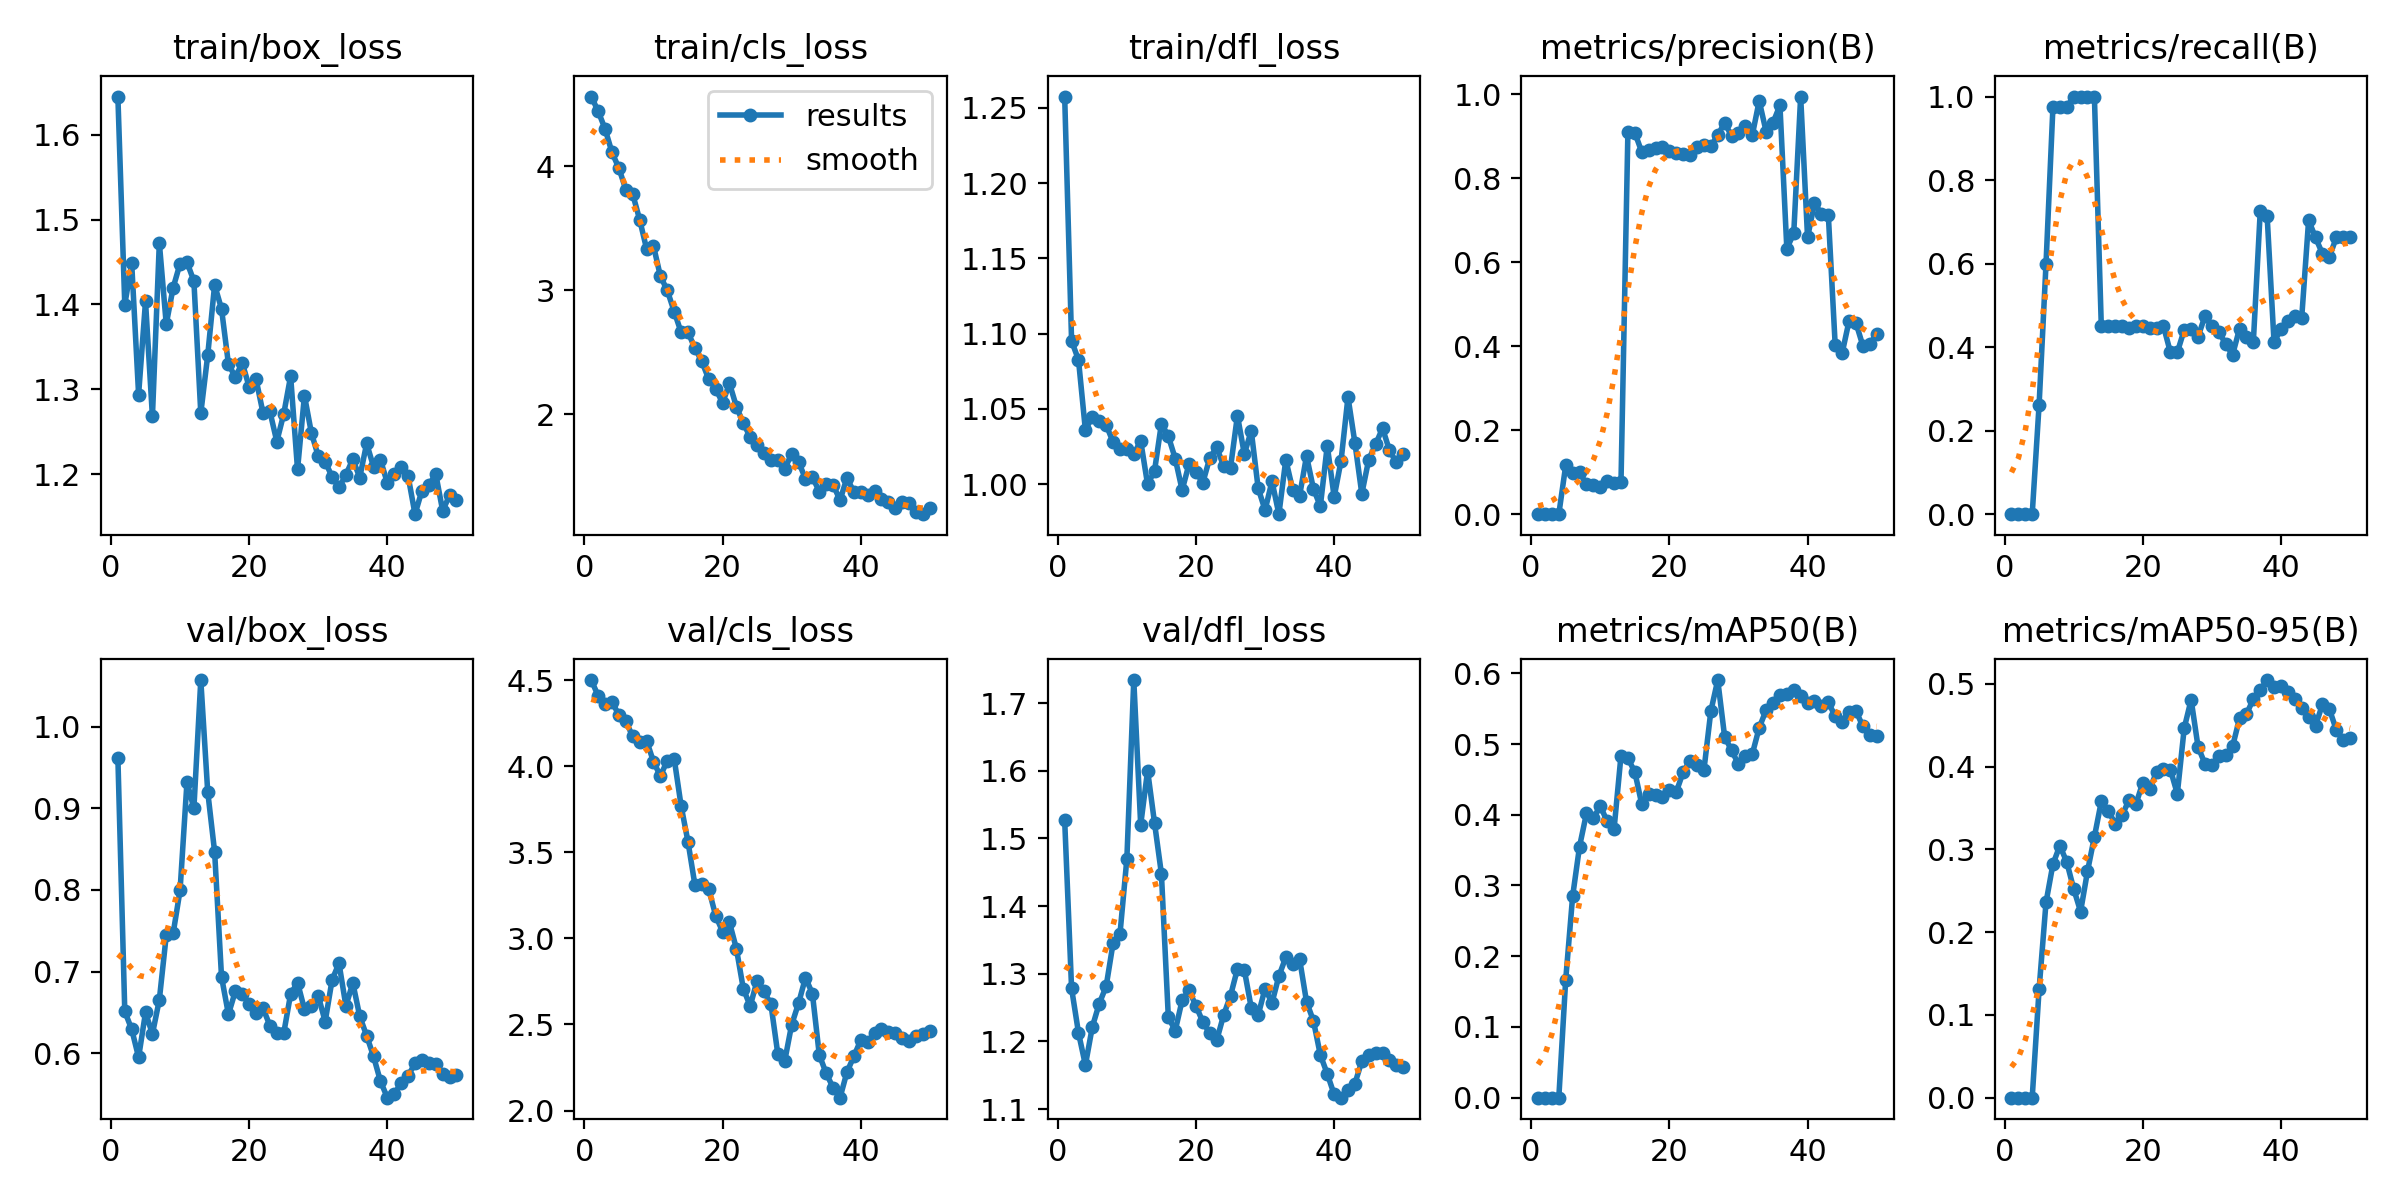

The file beside this chart, header and first rows:
epoch, time, train/box_loss, train/cls_loss, train/dfl_loss, metrics/precision(B), metrics/recall(B), metrics/mAP50(B), metrics/mAP50-95(B), val/box_loss, val/cls_loss, val/dfl_loss, lr/pg0, lr/pg1, lr/pg2
1, 46.66, 1.645, 4.56, 1.258, 0, 0, 0, 0, 0.9621, 4.502, 1.527, 2.63e-05, 2.63e-05, 2.63e-05
2, 88.06, 1.4, 4.442, 1.095, 0, 0, 0, 0, 0.6514, 4.41, 1.278, 5.67144e-05, 5.67144e-05, 5.67144e-05
3, 129.7, 1.449, 4.299, 1.083, 0, 0, 0, 0, 0.6296, 4.361, 1.213, 8.5879e-05, 8.5879e-05, 8.5879e-05
4, 171, 1.294, 4.11, 1.036, 0, 0, 0, 0, 0.5952, 4.372, 1.165, 0.0001138, 0.0001138, 0.0001138
5, 211, 1.404, 3.984, 1.045, 0.1161, 0.2625, 0.167, 0.1314, 0.6501, 4.3, 1.222, 0.0001405, 0.0001405, 0.0001405
6, 250.5, 1.268, 3.811, 1.042, 0.09697, 0.6, 0.2846, 0.236, 0.6238, 4.261, 1.256, 0.0001659, 0.0001659, 0.0001659
7, 291.8, 1.473, 3.774, 1.039, 0.09975, 0.975, 0.3551, 0.2822, 0.6657, 4.174, 1.281, 0.00019, 0.00019, 0.00019
8, 334.3, 1.377, 3.569, 1.028, 0.07119, 0.975, 0.4019, 0.3046, 0.7443, 4.143, 1.345, 0.000213, 0.000213, 0.000213
9, 373.9, 1.42, 3.335, 1.023, 0.07054, 0.975, 0.3949, 0.2848, 0.747, 4.15, 1.358, 0.0002346, 0.0002346, 0.0002346
10, 413.4, 1.448, 3.358, 1.023, 0.06468, 1, 0.4126, 0.2525, 0.7996, 4.027, 1.47, 0.000255, 0.000255, 0.000255
11, 453.8, 1.45, 3.114, 1.02, 0.07852, 1, 0.3906, 0.225, 0.9321, 3.944, 1.734, 0.0002742, 0.0002742, 0.0002742
12, 494.2, 1.428, 2.999, 1.029, 0.07513, 1, 0.3802, 0.2735, 0.8999, 4.033, 1.52, 0.0002921, 0.0002921, 0.0002921
13, 533.2, 1.272, 2.829, 0.9997, 0.07654, 1, 0.4838, 0.3152, 1.057, 4.045, 1.6, 0.0003088, 0.0003088, 0.0003088
14, 573.2, 1.34, 2.662, 1.009, 0.911, 0.45, 0.4798, 0.358, 0.9204, 3.771, 1.523, 0.0003242, 0.0003242, 0.0003242
15, 612.3, 1.423, 2.661, 1.04, 0.9086, 0.45, 0.4606, 0.3466, 0.8468, 3.561, 1.448, 0.0003384, 0.0003384, 0.0003384
16, 654, 1.395, 2.535, 1.032, 0.8627, 0.45, 0.4152, 0.3313, 0.6937, 3.311, 1.236, 0.0003513, 0.0003513, 0.0003513
17, 693.4, 1.33, 2.427, 1.017, 0.8674, 0.45, 0.4297, 0.341, 0.6479, 3.314, 1.216, 0.0003594, 0.0003594, 0.0003594
18, 733.1, 1.314, 2.284, 0.996, 0.871, 0.4452, 0.428, 0.3597, 0.6761, 3.286, 1.261, 0.0003489, 0.0003489, 0.0003489
19, 773.2, 1.331, 2.208, 1.013, 0.8746, 0.45, 0.4253, 0.3546, 0.6726, 3.133, 1.276, 0.0003385, 0.0003385, 0.0003385
20, 812.3, 1.303, 2.092, 1.008, 0.8641, 0.45, 0.4354, 0.3805, 0.6609, 3.04, 1.252, 0.0003281, 0.0003281, 0.0003281
21, 853, 1.312, 2.25, 1.001, 0.8604, 0.4457, 0.4323, 0.3727, 0.6496, 3.093, 1.229, 0.0003177, 0.0003177, 0.0003177
22, 893, 1.272, 2.063, 1.017, 0.8587, 0.4456, 0.4605, 0.3938, 0.6555, 2.941, 1.212, 0.0003073, 0.0003073, 0.0003073
23, 934.2, 1.274, 1.929, 1.024, 0.8561, 0.45, 0.4766, 0.3967, 0.634, 2.709, 1.202, 0.0002969, 0.0002969, 0.0002969
24, 974.1, 1.238, 1.819, 1.012, 0.8748, 0.3875, 0.4708, 0.3964, 0.6245, 2.607, 1.239, 0.0002865, 0.0002865, 0.0002865
25, 1015, 1.271, 1.758, 1.011, 0.8782, 0.3875, 0.4632, 0.3672, 0.6247, 2.755, 1.268, 0.000276, 0.000276, 0.000276
26, 1056, 1.315, 1.69, 1.046, 0.8765, 0.4414, 0.5464, 0.4466, 0.6727, 2.693, 1.307, 0.0002656, 0.0002656, 0.0002656
27, 1096, 1.205, 1.634, 1.02, 0.9021, 0.4445, 0.5905, 0.481, 0.6867, 2.617, 1.306, 0.0002552, 0.0002552, 0.0002552
28, 1136, 1.293, 1.63, 1.035, 0.9327, 0.425, 0.5101, 0.424, 0.6542, 2.328, 1.25, 0.0002448, 0.0002448, 0.0002448
29, 1177, 1.249, 1.564, 0.9973, 0.9002, 0.474, 0.4913, 0.4035, 0.6586, 2.289, 1.239, 0.0002344, 0.0002344, 0.0002344
30, 1219, 1.221, 1.681, 0.9827, 0.9081, 0.45, 0.4715, 0.4019, 0.6704, 2.499, 1.278, 0.000224, 0.000224, 0.000224
31, 1260, 1.215, 1.617, 1.002, 0.9246, 0.4371, 0.4825, 0.4135, 0.6391, 2.624, 1.257, 0.0002136, 0.0002136, 0.0002136
32, 1302, 1.197, 1.482, 0.98, 0.9025, 0.4072, 0.4859, 0.4137, 0.69, 2.772, 1.297, 0.0002031, 0.0002031, 0.0002031
33, 1343, 1.184, 1.496, 1.016, 0.9843, 0.3818, 0.523, 0.4246, 0.7104, 2.679, 1.324, 0.0001927, 0.0001927, 0.0001927
34, 1385, 1.199, 1.379, 0.9963, 0.9112, 0.444, 0.5479, 0.4583, 0.6581, 2.323, 1.315, 0.0001823, 0.0001823, 0.0001823
35, 1426, 1.218, 1.439, 0.9923, 0.9323, 0.4237, 0.5577, 0.4635, 0.6863, 2.216, 1.321, 0.0001719, 0.0001719, 0.0001719
36, 1466, 1.196, 1.434, 1.019, 0.9737, 0.4121, 0.5689, 0.4817, 0.6455, 2.132, 1.259, 0.0001615, 0.0001615, 0.0001615
37, 1507, 1.236, 1.309, 0.9968, 0.6323, 0.725, 0.5701, 0.4926, 0.6217, 2.075, 1.23, 0.0001511, 0.0001511, 0.0001511
38, 1547, 1.209, 1.49, 0.9853, 0.6689, 0.7133, 0.5761, 0.5047, 0.5963, 2.223, 1.18, 0.0001407, 0.0001407, 0.0001407
39, 1590, 1.217, 1.375, 1.026, 0.9946, 0.4112, 0.5678, 0.4958, 0.566, 2.315, 1.152, 0.0001302, 0.0001302, 0.0001302
40, 1657, 1.189, 1.377, 0.9914, 0.659, 0.4439, 0.5584, 0.4974, 0.5459, 2.41, 1.122, 0.0001198, 0.0001198, 0.0001198
41, 1720, 1.2, 1.355, 1.016, 0.7405, 0.4635, 0.5609, 0.4903, 0.5503, 2.396, 1.117, 0.0001094, 0.0001094, 0.0001094
42, 1776, 1.208, 1.383, 1.058, 0.7157, 0.4746, 0.5542, 0.4816, 0.564, 2.452, 1.128, 9.89932e-05, 9.89932e-05, 9.89932e-05
43, 1824, 1.198, 1.319, 1.027, 0.7135, 0.47, 0.5588, 0.4709, 0.5726, 2.476, 1.138, 8.85784e-05, 8.85784e-05, 8.85784e-05
44, 1869, 1.153, 1.297, 0.9936, 0.4019, 0.7036, 0.5396, 0.4604, 0.5878, 2.459, 1.171, 7.81636e-05, 7.81636e-05, 7.81636e-05
45, 1916, 1.18, 1.246, 1.016, 0.3832, 0.6625, 0.5316, 0.4495, 0.5914, 2.451, 1.18, 6.77488e-05, 6.77488e-05, 6.77488e-05
46, 1964, 1.187, 1.292, 1.026, 0.4598, 0.6237, 0.5459, 0.4753, 0.5886, 2.419, 1.183, 5.7334e-05, 5.7334e-05, 5.7334e-05
47, 2019, 1.2, 1.287, 1.037, 0.4557, 0.6153, 0.5468, 0.4698, 0.5872, 2.407, 1.183, 4.69192e-05, 4.69192e-05, 4.69192e-05
48, 2072, 1.157, 1.21, 1.022, 0.4012, 0.6625, 0.5252, 0.4447, 0.5746, 2.434, 1.173, 3.65044e-05, 3.65044e-05, 3.65044e-05
49, 2128, 1.175, 1.197, 1.014, 0.4052, 0.6625, 0.5129, 0.4326, 0.5711, 2.448, 1.165, 2.60896e-05, 2.60896e-05, 2.60896e-05
50, 2192, 1.17, 1.249, 1.02, 0.4297, 0.6625, 0.5118, 0.4342, 0.5739, 2.465, 1.163, 1.56748e-05, 1.56748e-05, 1.56748e-05
